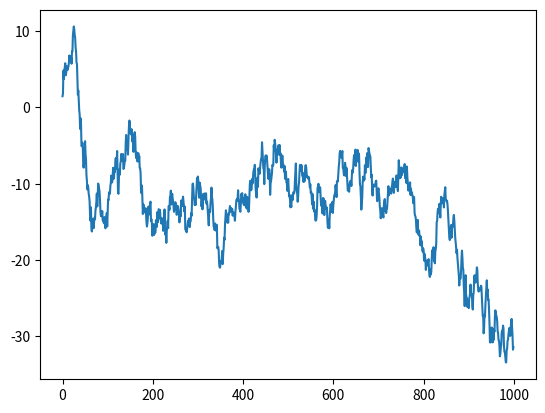
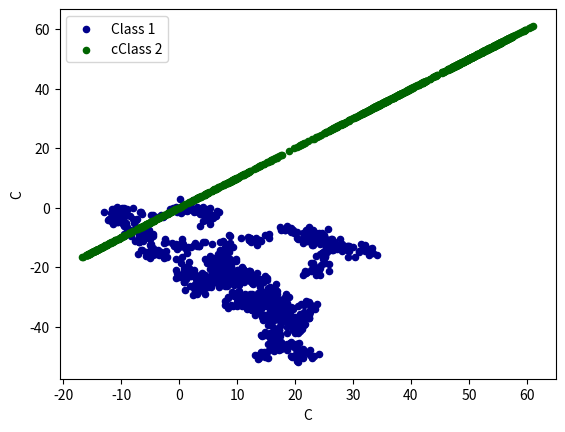

Reproduce these figures in Python, in order.
import pandas as pd
import numpy as np
import matplotlib.pyplot as plt
#plot data
data =pd.Series(np.random.randn(1000),index=np.arange(1000))
data=data.cumsum() #累计求和的过程
data.plot()
# plt.show()


#dataframe
data=pd.DataFrame(np.random.randn(1000,4),
                  index=np.arange(1000),columns=list("ABCD"))
data=data.cumsum()
# print(data.head(3))
# data.plot()
ax=data.plot.scatter(x='A',y='B',color='DarkBlue',label='Class 1')
data.plot.scatter(x='C',y='C',color='DarkGreen',label='cClass 2',
                  ax=ax)
plt.show()